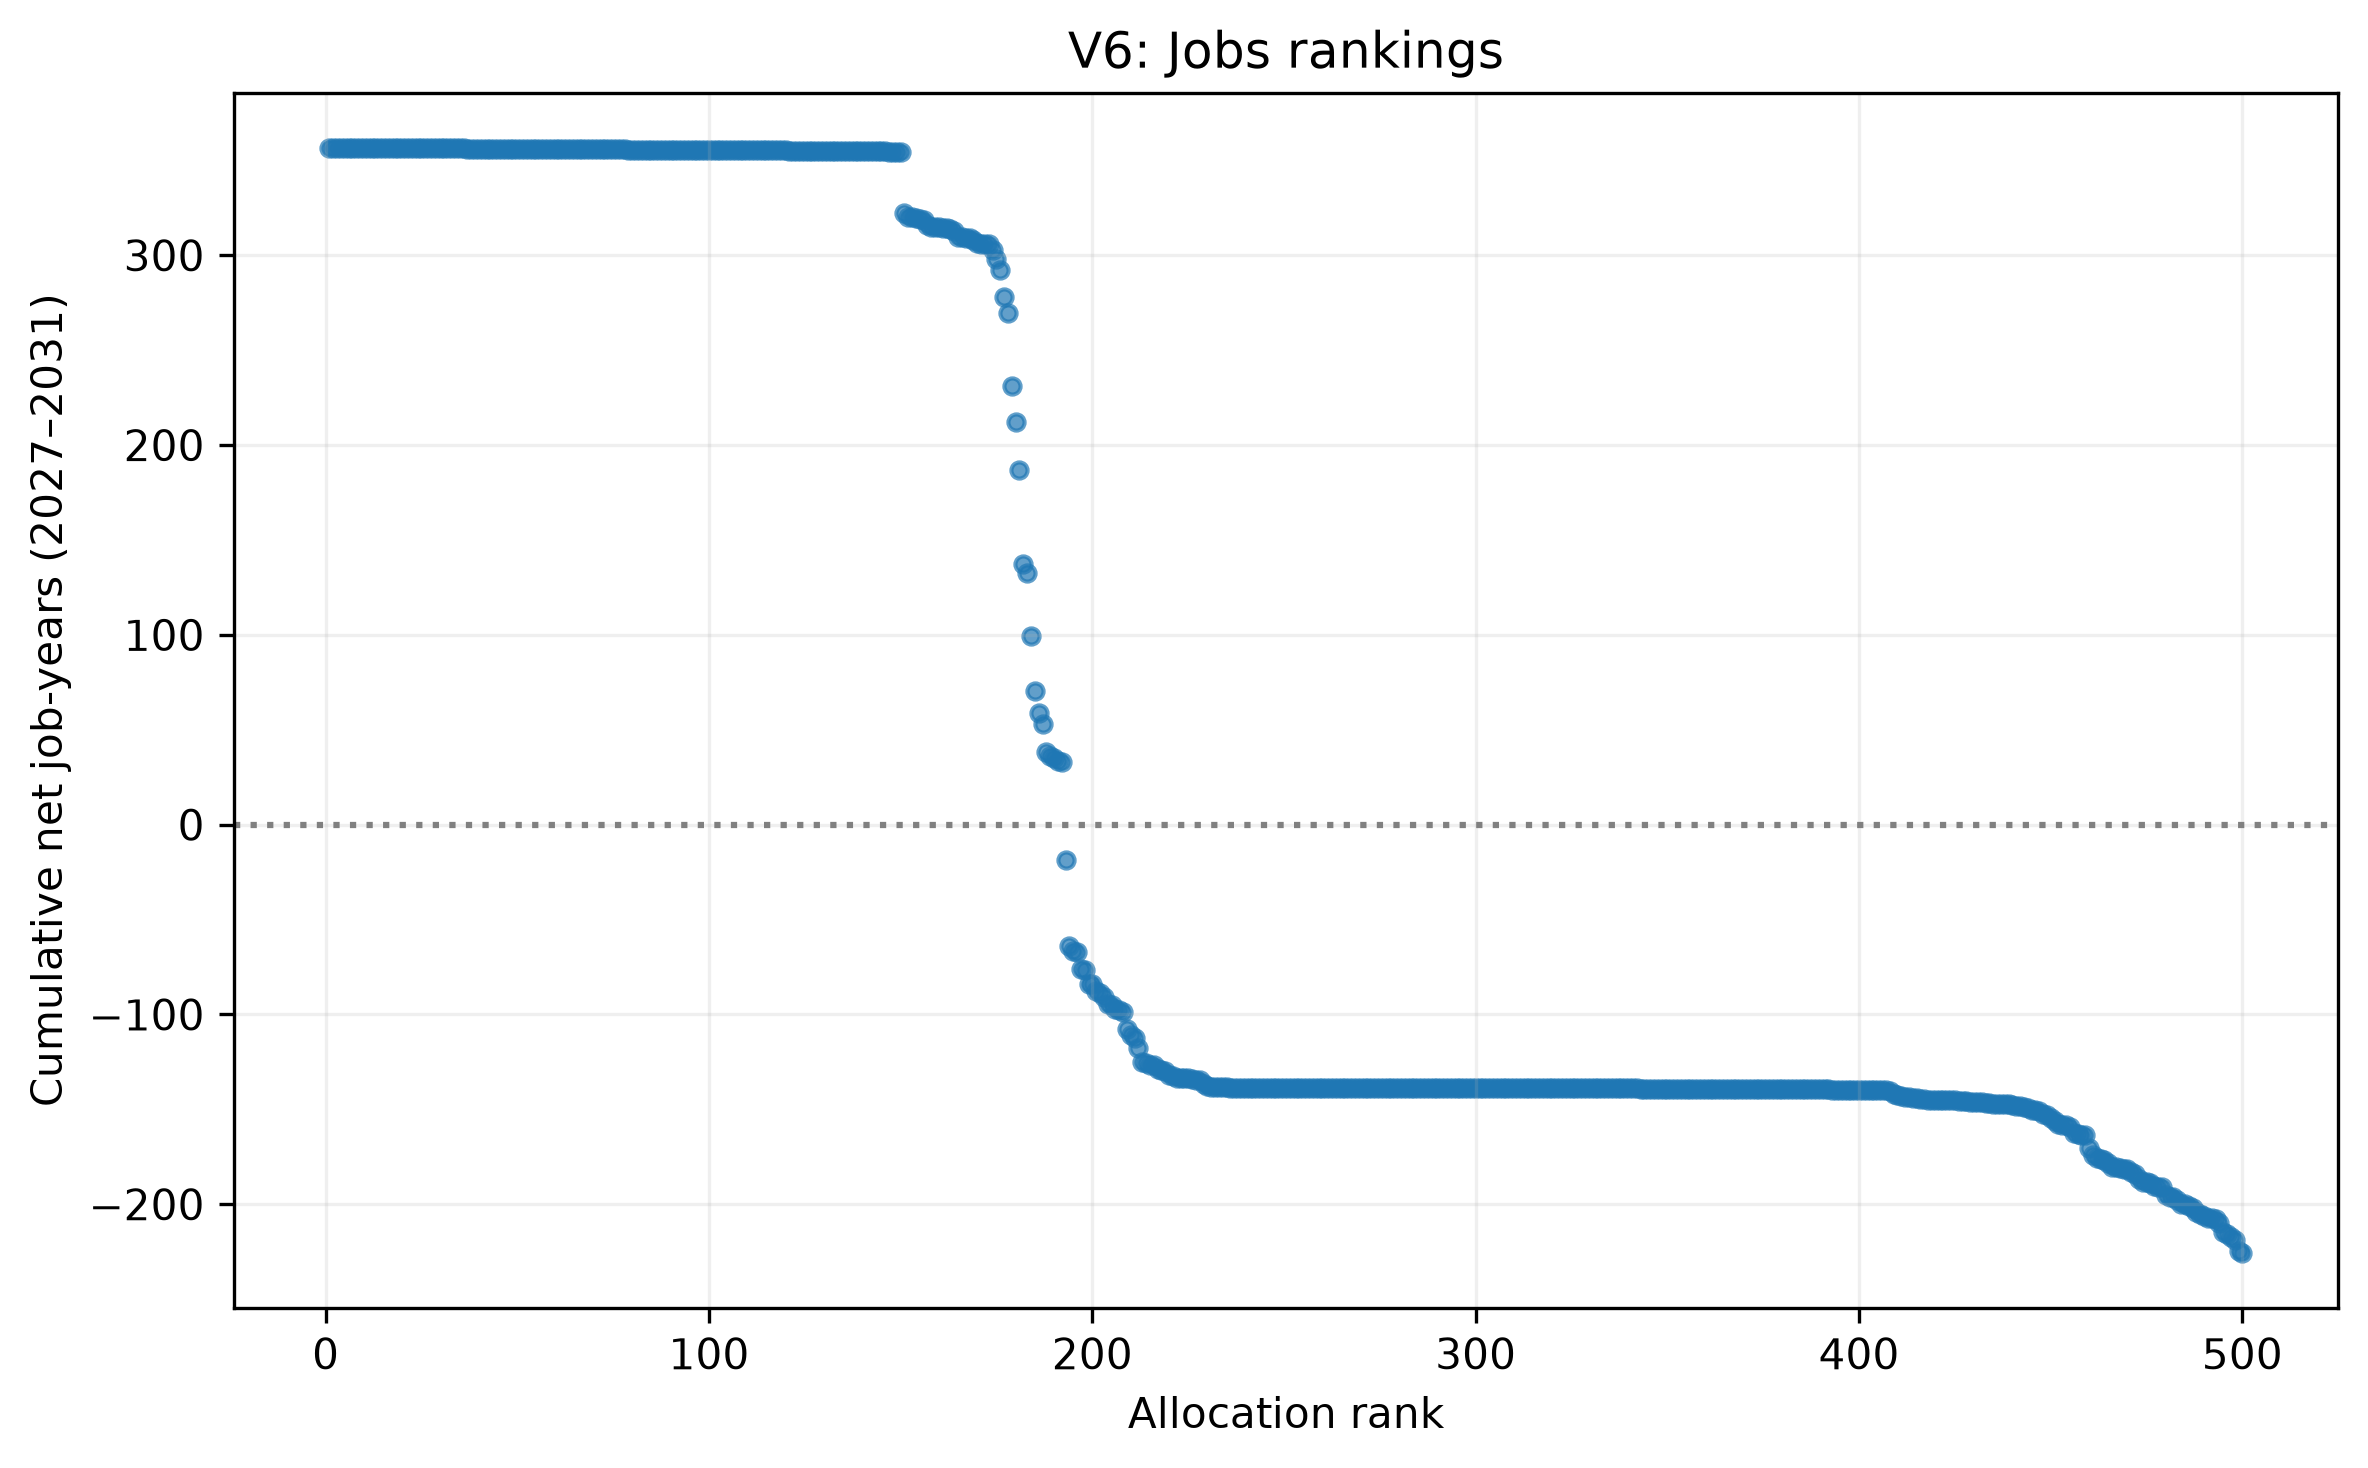

The file beside this chart, header and first rows:
Rank, Scenario, Run signature, PRIM, LMAN, MATL, C21, ENG, C27, UTIL, CONS, TRAD, TRAN, HOSP, INFO, FIN, REAL, PROF, M72, ADMN, PUBL, OTHR, Cumulative job-years 2027-2031, Capital income change in 2031
1, 4, 1e0313eadc700f71d45f657650cd293969699bc4…, -0.02956, -0.1992, 0.0, -0.04111, 0.0, 0.0, -0.08745, -10.94, -1.176, 15.0, -0.004356, 0.0, 0.0, -0.3659, -1.069, 0.0, -0.1212, -0.7994, -0.164, 356.6, -2.407
2, 317, 1e0313eadc700f71d45f657650cd293969699bc4…, -0.02956, -0.1992, 6.591439246204028e-09, -0.04111, 1.3457469766146675e-07, 1.0093974457914146e-13, -0.08745, -10.94, -1.176, 15, -0.004356, 5.183913164342641e-09, 9.150191610457048e-05, -0.3659, -1.069, 8.083342748078292e-06, -0.1212, -0.7994, -0.164, 356.6, -2.407
3, 189, 1e0313eadc700f71d45f657650cd293969699bc4…, -0.02956, -0.1992, 8.766890494635617e-13, -0.04111, 1.033505412653854e-05, 0.0002282, -0.08745, -10.94, -1.176, 15, -0.004356, 1.0693722895682169e-06, 7.143276750666819e-07, -0.3659, -1.069, 8.618375851236018e-15, -0.1212, -0.7994, -0.164, 356.6, -2.407
4, 125, 1e0313eadc700f71d45f657650cd293969699bc4…, -0.02956, -0.1992, 0.0003149, -0.04111, 5.13293815894998e-06, 2.462584006653027e-09, -0.08745, -10.94, -1.176, 15, -0.004356, 7.268933665263989e-10, 2.9249925854516605e-10, -0.3659, -1.069, 2.280608177956106e-15, -0.1212, -0.7994, -0.164, 356.6, -2.407
5, 257, 1e0313eadc700f71d45f657650cd293969699bc4…, -0.02956, -0.1992, 1.2895258252712673e-07, -0.04111, 2.1044468482440713e-09, 1.2868671801643614e-09, -0.08745, -10.94, -1.176, 15, -0.004356, 2.4026281194608714e-07, 0.0005032, -0.3659, -1.069, 1.2220215803626966e-08, -0.1212, -0.7994, -0.164, 356.6, -2.407
6, 163, 1e0313eadc700f71d45f657650cd293969699bc4…, -0.02956, -0.1992, 1.427504648948969e-06, -0.04111, 1.399945119977162e-06, 7.125637144227727e-08, -0.08745, -10.94, -1.176, 15, -0.004356, 0.0006473, 3.106937243564116e-10, -0.3659, -1.069, 1.8066107099171483e-07, -0.1212, -0.7994, -0.164, 356.6, -2.407
7, 81, 1e0313eadc700f71d45f657650cd293969699bc4…, -0.02956, -0.1992, 8.39282566604302e-08, -0.04111, 0.0007342, 2.9510505312883763e-08, -0.08745, -10.94, -1.176, 15, -0.004356, 1.3163771664359698e-28, 4.5048653221513607e-07, -0.3659, -1.069, 3.166801716881171e-06, -0.1212, -0.7994, -0.164, 356.6, -2.407
8, 277, 1e0313eadc700f71d45f657650cd293969699bc4…, -0.02956, -0.1992, 0.001415, -0.04111, 2.5675432331586608e-11, 2.0640789516475643e-07, -0.08745, -10.94, -1.176, 15, -0.004356, 2.8731314459552716e-06, 1.1660614998743915e-11, -0.3659, -1.069, 4.3436690906141556e-06, -0.1212, -0.7994, -0.164, 356.5, -2.407
9, 65, 1e0313eadc700f71d45f657650cd293969699bc4…, -0.02956, -0.1992, 1.8599421094093234e-17, -0.04111, 3.4881637658866006e-07, 2.571438087327075e-07, -0.08745, -10.94, -1.176, 15, -0.004356, 2.463241438990993e-12, 5.192598124632828e-07, -0.3659, -1.069, 0.001305, -0.1212, -0.7994, -0.164, 356.5, -2.407
10, 199, 1e0313eadc700f71d45f657650cd293969699bc4…, -0.02956, -0.1992, 1.3810259914833188e-07, -0.04111, 2.6354417418770763e-09, 0.001443, -0.08745, -10.94, -1.176, 15, -0.004356, 2.3291571708114814e-18, 1.3915063337705014e-08, -0.3659, -1.069, 2.864012043563634e-08, -0.1212, -0.7994, -0.164, 356.5, -2.407
11, 299, 1e0313eadc700f71d45f657650cd293969699bc4…, -0.02956, -0.1992, 5.190236345458568e-09, -0.04111, 7.381800192567152e-10, 4.8553589476171056e-08, -0.08745, -10.94, -1.176, 15, -0.004356, 0.001438, 8.02760366278683e-08, -0.3659, -1.069, 2.711084647497913e-06, -0.1212, -0.7994, -0.164, 356.5, -2.407
12, 237, 1e0313eadc700f71d45f657650cd293969699bc4…, -0.02956, -0.1992, 8.502300303593464e-07, -0.04111, 0.001642, 4.6630677780740303e-07, -0.08745, -10.94, -1.176, 15, -0.004356, 4.4332661525353146e-12, 7.088851148633386e-22, -0.3659, -1.069, 3.637228218643168e-12, -0.1212, -0.7994, -0.164, 356.5, -2.407
13, 49, 1e0313eadc700f71d45f657650cd293969699bc4…, -0.02956, -0.1992, 0.002499, -0.04111, 2.907550848078022e-17, 1.3297534676265995e-11, -0.08745, -10.94, -1.176, 15, -0.004356, 4.7399931799301286e-08, 1.594391791854723e-05, -0.3659, -1.069, 1.2511890494473835e-15, -0.1212, -0.7994, -0.164, 356.5, -2.407
14, 93, 1e0313eadc700f71d45f657650cd293969699bc4…, -0.02956, -0.1992, 3.258878686924467e-08, -0.04111, 2.695003010640148e-08, 2.1325326928140077e-09, -0.08745, -10.94, -1.176, 15, -0.004356, 5.0020195703609014e-08, 0.002225, -0.3659, -1.069, 5.381051075854271e-08, -0.1212, -0.7994, -0.164, 356.5, -2.407
15, 351, 1e0313eadc700f71d45f657650cd293969699bc4…, -0.02956, -0.1992, 2.508958774579261e-23, -0.04111, 0.002342, 4.81861107893273e-06, -0.08745, -10.94, -1.176, 15, -0.004356, 9.099310056527829e-11, 4.1772251730002166e-08, -0.3659, -1.069, 4.757095429538187e-06, -0.1212, -0.7994, -0.164, 356.5, -2.407
16, 289, 1e0313eadc700f71d45f657650cd293969699bc4…, -0.02956, -0.1992, 0.003769, -0.04111, 6.5774068518317645e-12, 6.198793049670617e-20, -0.08745, -10.94, -1.176, 15, -0.004356, 2.990690902979016e-06, 1.8668605308481773e-06, -0.3659, -1.069, 3.005749663493487e-15, -0.1212, -0.7994, -0.164, 356.5, -2.407
17, 29, 1e0313eadc700f71d45f657650cd293969699bc4…, -0.02956, -0.1992, 5.457169945743898e-05, -0.04111, 1.0739698279451949e-09, 0.003389, -0.08745, -10.94, -1.176, 15, -0.004356, 8.933462426284283e-13, 1.5298634269286894e-08, -0.3659, -1.069, 1.5468564845934304e-07, -0.1212, -0.7994, -0.164, 356.5, -2.407
18, 149, 1e0313eadc700f71d45f657650cd293969699bc4…, -0.02956, -0.1992, 1.7357684282835598e-15, -0.04111, 6.116823069886837e-09, 3.599644229250532e-05, -0.08745, -10.94, -1.176, 15, -0.004356, 1.3191051522960874e-09, 8.150779868435678e-18, -0.3659, -1.069, 0.003405, -0.1212, -0.7994, -0.164, 356.5, -2.406
19, 109, 1e0313eadc700f71d45f657650cd293969699bc4…, -0.02956, -0.1992, 3.858763096679403e-09, -0.04111, 3.5627010763621907e-09, 4.3777379214043947e-07, -0.08745, -10.94, -1.176, 15, -0.004356, 0.00338, 1.471444092320229e-14, -0.3659, -1.069, 6.915140663089015e-05, -0.1212, -0.7994, -0.164, 356.5, -2.407
20, 255, 1e0313eadc700f71d45f657650cd293969699bc4…, -0.02956, -0.1992, 3.3290578966737312e-09, -0.04111, 1.5420980570744817e-07, 1.1338836799238123e-11, -0.08745, -10.94, -1.176, 15, -0.004356, 4.3368661083208874e-07, 0.00336, -0.3659, -1.069, 1.7868854060229836e-13, -0.1212, -0.7994, -0.164, 356.5, -2.407
21, 133, 1e0313eadc700f71d45f657650cd293969699bc4…, -0.02956, -0.1992, 1.0245308578732633e-06, -0.04111, 0.00396, 1.8176026217129063e-18, -0.08745, -10.94, -1.176, 15, -0.004356, 1.4991199748287928e-07, 9.76580276926299e-09, -0.3659, -1.069, 2.9442255831071133e-12, -0.1212, -0.7994, -0.164, 356.4, -2.407
22, 105, 1e0313eadc700f71d45f657650cd293969699bc4…, -0.02956, -0.1992, 0.005468, -0.04111, 6.8699591659783776e-06, 4.798234913998382e-11, -0.08745, -10.94, -1.176, 14.99, -0.004356, 8.315819621536496e-08, 2.9560891285017262e-12, -0.3659, -1.069, 3.409644323945533e-13, -0.1212, -0.7994, -0.164, 356.4, -2.406
23, 333, 1e0313eadc700f71d45f657650cd293969699bc4…, -0.02956, -0.1992, 8.069388974597083e-06, -0.04111, 3.015135913970239e-07, 0.004973, -0.08745, -10.94, -1.176, 15, -0.004356, 8.684916117581176e-07, 6.80064006745308e-22, -0.3659, -1.069, 9.780976483580774e-06, -0.1212, -0.7994, -0.164, 356.4, -2.407
24, 221, 1e0313eadc700f71d45f657650cd293969699bc4…, -0.02956, -0.1992, 4.49885336996933e-07, -0.04111, 9.628546298187436e-11, 4.997785223131085e-06, -0.08745, -10.94, -1.176, 15, -0.004356, 0.004643, 1.0063378239996784e-08, -0.3659, -1.069, 7.408505270839617e-12, -0.1212, -0.7994, -0.164, 356.4, -2.407
25, 209, 1e0313eadc700f71d45f657650cd293969699bc4…, -0.02956, -0.1992, 1.9849635768897995e-08, -0.04111, 2.154438288118736e-07, 8.724514819782571e-16, -0.08745, -10.94, -1.176, 14.99, -0.004356, 8.435143058863109e-11, 2.9230506540402536e-15, -0.3659, -1.069, 0.005541, -0.1212, -0.7994, -0.164, 356.4, -2.406
26, 231, 1e0313eadc700f71d45f657650cd293969699bc4…, -0.02956, -0.1992, 3.146001495990625e-05, -0.04111, 3.516507809266554e-10, 0.005857, -0.08745, -10.94, -1.176, 14.99, -0.004356, 6.167008427753467e-09, 2.714981482939487e-17, -0.3659, -1.069, 8.619716262992041e-05, -0.1212, -0.7994, -0.164, 356.4, -2.406
27, 179, 1e0313eadc700f71d45f657650cd293969699bc4…, -0.02956, -0.1992, 0.007475, -0.04111, 6.219688160032882e-06, 5.072935087283801e-05, -0.08745, -10.94, -1.176, 14.99, -0.004356, 3.6764264031186793e-06, 1.5461181463958358e-13, -0.3659, -1.069, 4.801028316791775e-09, -0.1212, -0.7994, -0.164, 356.4, -2.406
28, 265, 1e0313eadc700f71d45f657650cd293969699bc4…, -0.02956, -0.1992, 3.5353633113051843e-06, -0.04111, 0.006109, 3.692223581157957e-08, -0.08745, -10.94, -1.176, 14.99, -0.004356, 1.4212848940672628e-11, 4.676981401028753e-07, -0.3659, -1.069, 1.4367883307887147e-06, -0.1212, -0.7994, -0.164, 356.4, -2.406
29, 61, 1e0313eadc700f71d45f657650cd293969699bc4…, -0.02956, -0.1992, 8.133950154976092e-11, -0.04111, 1.1913204447222528e-16, 7.79204599234724e-14, -0.08745, -10.94, -1.176, 14.99, -0.004356, 1.739117637714667e-07, 1.9641994039759516e-05, -0.3659, -1.069, 0.007499, -0.1212, -0.7994, -0.164, 356.3, -2.405
30, 353, 1e0313eadc700f71d45f657650cd293969699bc4…, -0.02956, -0.1992, 5.205496722579996e-12, -0.04111, 6.969886190832525e-05, 1.854913282964481e-07, -0.08745, -10.94, -1.176, 14.99, -0.004356, 0.006807, 3.907690712995862e-09, -0.3659, -1.069, 2.817244301566641e-06, -0.1212, -0.7994, -0.164, 356.3, -2.406
31, 157, 1e0313eadc700f71d45f657650cd293969699bc4…, -0.02956, -0.1992, 2.5002817249750232e-06, -0.04111, 9.670421643147675e-11, 3.509545546168417e-05, -0.08745, -10.94, -1.176, 14.99, -0.004356, 9.084032940326926e-05, 0.006549, -0.3659, -1.069, 6.586445804022283e-06, -0.1212, -0.7994, -0.164, 356.3, -2.406
32, 101, 1e0313eadc700f71d45f657650cd293969699bc4…, -0.02956, -0.1992, 9.97046921731825e-13, -0.04111, 2.8564289019469806e-11, 0.008033, -0.08745, -10.94, -1.176, 14.99, -0.004356, 2.433006637476218e-10, 1.3564462876606699e-08, -0.3659, -1.069, 1.8224112716380965e-17, -0.1212, -0.7994, -0.164, 356.3, -2.406
33, 345, 1e0313eadc700f71d45f657650cd293969699bc4…, -0.02956, -0.1992, 0.008815, -0.04111, 0.000128, 8.013046054377776e-10, -0.08745, -10.94, -1.176, 14.99, -0.004356, 8.389746500905704e-09, 6.061458730950142e-17, -0.3659, -1.069, 9.818579391807767e-06, -0.1212, -0.7994, -0.164, 356.3, -2.406
34, 287, 1e0313eadc700f71d45f657650cd293969699bc4…, -0.02956, -0.1992, 6.333896460901994e-08, -0.04111, 8.016727163853314e-06, 2.0211477246752177e-13, -0.08745, -10.94, -1.176, 14.99, -0.004356, 1.6294121840260884e-06, 4.173218003385253e-05, -0.3659, -1.069, 0.008424, -0.1212, -0.7994, -0.164, 356.3, -2.405
35, 175, 1e0313eadc700f71d45f657650cd293969699bc4…, -0.02956, -0.1992, 3.1763347925145753e-12, -0.04111, 4.218987592409e-08, 0.009363, -0.08745, -10.94, -1.176, 14.99, -0.004356, 1.961979369692988e-13, 2.4931628213263273e-07, -0.3659, -1.069, 3.2779324233754614e-22, -0.1212, -0.7994, -0.164, 356.3, -2.406
36, 69, 1e0313eadc700f71d45f657650cd293969699bc4…, -0.02956, -0.1992, 0.01055, -0.04111, 1.005642485834534e-06, 1.9363368600764234e-06, -0.08745, -10.94, -1.176, 14.99, -0.004356, 4.2163294789253598e-16, 3.0218391873885776e-05, -0.3659, -1.069, 5.041918047202858e-10, -0.1212, -0.7994, -0.164, 356.3, -2.406
37, 53, 1e0313eadc700f71d45f657650cd293969699bc4…, -0.02956, -0.1992, 3.5534107416976774e-06, -0.04111, 0.008426, 1.0674307657665322e-13, -0.08745, -10.94, -1.176, 14.99, -0.004356, 3.1465188221123343e-05, 1.7363063146359e-05, -0.3659, -1.069, 1.668091989938204e-05, -0.1212, -0.7994, -0.164, 356.3, -2.406
38, 21, 1e0313eadc700f71d45f657650cd293969699bc4…, -0.02956, -0.1992, 1.0143731890782808e-10, -0.04111, 2.2342355428667274e-10, 5.866893399606632e-07, -0.08745, -10.94, -1.176, 14.99, -0.004356, 0.008539, 9.530748545476108e-05, -0.3659, -1.069, 7.303166254009894e-10, -0.1212, -0.7994, -0.164, 356.3, -2.406
39, 37, 1e0313eadc700f71d45f657650cd293969699bc4…, -0.02956, -0.1992, 4.1063835289809715e-11, -0.04111, 9.37016774248819e-08, 4.8102566573475874e-05, -0.08745, -10.94, -1.176, 14.99, -0.004356, 3.471108735967941e-12, 0.009169, -0.3659, -1.069, 5.377101765997139e-05, -0.1212, -0.7994, -0.164, 356.2, -2.406
40, 145, 1e0313eadc700f71d45f657650cd293969699bc4…, -0.02956, -0.1992, 3.0866714167532437e-10, -0.04111, 4.12254513223795e-08, 4.9972731369825994e-21, -0.08745, -10.94, -1.176, 14.99, -0.004356, 9.840360156317894e-09, 0.0002609, -0.3659, -1.069, 0.01078, -0.1212, -0.7994, -0.164, 356.2, -2.404
41, 327, 1e0313eadc700f71d45f657650cd293969699bc4…, -0.02956, -0.1992, 0.0001107, -0.04111, 2.148727251654701e-09, 4.909624501608947e-08, -0.08745, -10.94, -1.176, 14.99, -0.004356, 0.0104, 1.5628498766900486e-07, -0.3659, -1.069, 1.1728189096954161e-05, -0.1212, -0.7994, -0.164, 356.2, -2.406
42, 243, 1e0313eadc700f71d45f657650cd293969699bc4…, -0.02956, -0.1992, 0.01338, -0.04111, 2.4611629700598437e-06, 5.478939043014646e-23, -0.08745, -10.94, -1.176, 14.99, -0.004356, 6.598885644941039e-14, 2.0610146056223147e-25, -0.3659, -1.069, 3.9313453918448676e-08, -0.1212, -0.7994, -0.164, 356.2, -2.406
43, 249, 1e0313eadc700f71d45f657650cd293969699bc4…, -0.02956, -0.1992, 7.914210117370382e-07, -0.04111, 8.061189967274858e-08, 0.01222, -0.08745, -10.94, -1.176, 14.99, -0.004356, 1.5865716267355127e-13, 6.722194103298933e-07, -0.3659, -1.069, 3.3410969825181964e-11, -0.1212, -0.7994, -0.164, 356.2, -2.406
44, 301, 1e0313eadc700f71d45f657650cd293969699bc4…, -0.02956, -0.1992, 2.0234932528175393e-05, -0.04111, 1.5284463843215491e-16, 7.429119050220752e-08, -0.08745, -10.94, -1.176, 14.99, -0.004356, 6.415400012363272e-06, 0.0103, -0.3659, -1.069, 1.00301055900733e-05, -0.1212, -0.7994, -0.164, 356.2, -2.405
45, 129, 1e0313eadc700f71d45f657650cd293969699bc4…, -0.02956, -0.1992, 0.01402, -0.04111, 3.3897774218932214e-11, 9.689431293122848e-06, -0.08745, -10.94, -1.176, 14.99, -0.004356, 2.955456759072154e-05, 7.194638936951406e-11, -0.3659, -1.069, 1.459854291929456e-10, -0.1212, -0.7994, -0.164, 356.2, -2.406
46, 313, 1e0313eadc700f71d45f657650cd293969699bc4…, -0.02956, -0.1992, 9.197113667147878e-10, -0.04111, 1.61981272572519e-10, 1.9016328416501434e-10, -0.08745, -10.94, -1.176, 14.99, -0.004356, 1.2951320229352728e-06, 2.4322372329557316e-06, -0.3659, -1.069, 0.01258, -0.1212, -0.7994, -0.164, 356.2, -2.404
47, 183, 1e0313eadc700f71d45f657650cd293969699bc4…, -0.02956, -0.1992, 6.808605061666417e-05, -0.04111, 0.01096, 0.0002291, -0.08745, -10.94, -1.176, 14.99, -0.004356, 9.172083021769036e-07, 1.4517822453011377e-06, -0.3659, -1.069, 1.611772855255931e-07, -0.1212, -0.7994, -0.164, 356.2, -2.406
48, 169, 1e0313eadc700f71d45f657650cd293969699bc4…, -0.02956, -0.1992, 2.9495662231419757e-08, -0.04111, 7.525966590565105e-06, 8.319160031490451e-06, -0.08745, -10.94, -1.176, 14.99, -0.004356, 0.01244, 3.0976392141497454e-07, -0.3659, -1.069, 4.703867847276716e-12, -0.1212, -0.7994, -0.164, 356.1, -2.406
49, 77, 1e0313eadc700f71d45f657650cd293969699bc4…, -0.02956, -0.1992, 3.336638281202967e-12, -0.04111, 1.9553472630219907e-11, 2.3773401931587073e-17, -0.08745, -10.94, -1.176, 14.99, -0.004356, 3.762102807993424e-12, 6.626777533107559e-10, -0.3659, -1.069, 0.01474, -0.1212, -0.7994, -0.164, 356.1, -2.403
50, 41, 1e0313eadc700f71d45f657650cd293969699bc4…, -0.02956, -0.1992, 4.046156331338379e-11, -0.04111, 2.2266240775242503e-06, 0.01503, -0.08745, -10.94, -1.176, 14.98, -0.004356, 5.626609084377979e-17, 5.87312930103858e-05, -0.3659, -1.069, 1.7414638254742274e-07, -0.1212, -0.7994, -0.164, 356.1, -2.406
51, 273, 1e0313eadc700f71d45f657650cd293969699bc4…, -0.02956, -0.1992, 4.24327439279445e-29, -0.04111, 1.0237797928511203e-06, 3.660485207529114e-08, -0.08745, -10.94, -1.176, 14.99, -0.004356, 0.0133, 1.759175053411544e-07, -0.3659, -1.069, 7.730979081592034e-12, -0.1212, -0.7994, -0.164, 356.1, -2.406
52, 211, 1e0313eadc700f71d45f657650cd293969699bc4…, -0.02956, -0.1992, 0.01699, -0.04111, 3.6176805615378373e-06, 0.0003951, -0.08745, -10.94, -1.176, 14.98, -0.004356, 0.0001173, 8.062276968714389e-06, -0.3659, -1.069, 3.07063033838613e-09, -0.1212, -0.7994, -0.164, 356.1, -2.405
53, 331, 1e0313eadc700f71d45f657650cd293969699bc4…, -0.02956, -0.1992, 1.2733967253752889e-08, -0.04111, 0.01352, 4.777643257786586e-06, -0.08745, -10.94, -1.176, 14.99, -0.004356, 0.0002556, 4.478314927178584e-09, -0.3659, -1.069, 9.817045894446259e-07, -0.1212, -0.7994, -0.164, 356.1, -2.406
54, 225, 1e0313eadc700f71d45f657650cd293969699bc4…, -0.02956, -0.1992, 2.142935157340534e-06, -0.04111, 1.4760195263888267e-06, 5.395508786709907e-10, -0.08745, -10.94, -1.176, 14.98, -0.004356, 4.65274408379669e-06, 0.0001976, -0.3659, -1.069, 0.01606, -0.1212, -0.7994, -0.164, 356.1, -2.403
55, 307, 1e0313eadc700f71d45f657650cd293969699bc4…, -0.02956, -0.1992, 1.9564658982604828e-07, -0.04111, 8.301967711538736e-18, 0.01696, -0.08745, -10.94, -1.176, 14.98, -0.004356, 3.421739447685439e-06, 5.4305390254965485e-12, -0.3659, -1.069, 7.194624892114023e-06, -0.1212, -0.7994, -0.164, 356, -2.406
56, 217, 1e0313eadc700f71d45f657650cd293969699bc4…, -0.02956, -0.1992, 2.4705878137915632e-05, -0.04111, 3.0505787707483812e-18, 1.7059882576778556e-09, -0.08745, -10.94, -1.176, 14.99, -0.004356, 4.552920766622474e-16, 0.01444, -0.3659, -1.069, 2.894121304047145e-10, -0.1212, -0.7994, -0.164, 356, -2.405
57, 13, 1e0313eadc700f71d45f657650cd293969699bc4…, -0.02956, -0.1992, 0.01906, -0.04111, 9.247511800484006e-12, 9.57126421848999e-05, -0.08745, -10.94, -1.176, 14.98, -0.004356, 2.064638319257923e-08, 1.428752747503064e-06, -0.3659, -1.069, 5.288047467684264e-08, -0.1212, -0.7994, -0.164, 356, -2.405
58, 121, 1e0313eadc700f71d45f657650cd293969699bc4…, -0.02956, -0.1992, 4.7878211622223076e-08, -0.04111, 1.9445218337238996e-07, 0.0176, -0.08745, -10.94, -1.176, 14.98, -0.004356, 2.098562108635655e-05, 9.02744257640914e-05, -0.3659, -1.069, 1.1708106447231315e-07, -0.1212, -0.7994, -0.164, 356, -2.405
59, 297, 1e0313eadc700f71d45f657650cd293969699bc4…, -0.02956, -0.1992, 0.02001, -0.04111, 2.4499276278971417e-06, 8.880588173484412e-07, -0.08745, -10.94, -1.176, 14.98, -0.004356, 6.102962263086744e-05, 7.46990797019359e-10, -0.3659, -1.069, 6.9789023536093075e-12, -0.1212, -0.7994, -0.164, 356, -2.405
60, 269, 1e0313eadc700f71d45f657650cd293969699bc4…, -0.02956, -0.1992, 3.770897790846702e-11, -0.04111, 0.01591, 2.2247329808926025e-05, -0.08745, -10.94, -1.176, 14.98, -0.004356, 7.949341170594474e-13, 1.3700371180300806e-05, -0.3659, -1.069, 9.107098115162025e-09, -0.1212, -0.7994, -0.164, 356, -2.406
... 440 more rows
